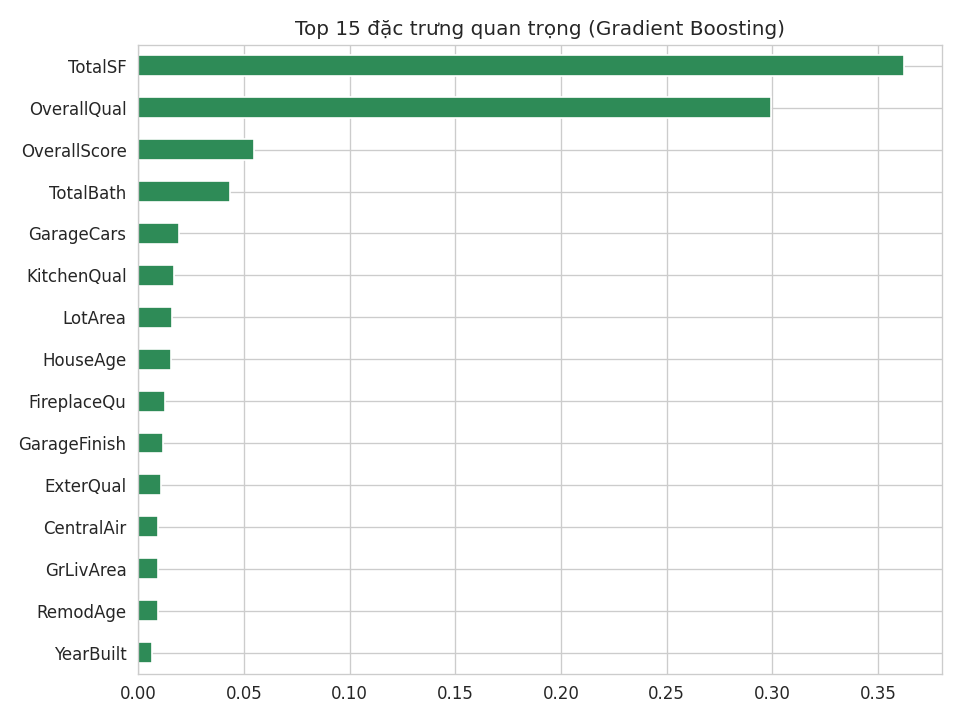

Values plotted in this chart, from the file beside it:
feature, importance
TotalSF, 0.3622
OverallQual, 0.2995
OverallScore, 0.05498
TotalBath, 0.04321
GarageCars, 0.01949
KitchenQual, 0.01676
LotArea, 0.01582
HouseAge, 0.01541
FireplaceQu, 0.01256
GarageFinish, 0.01151
ExterQual, 0.01085
CentralAir, 0.009569
GrLivArea, 0.009529
RemodAge, 0.00932
YearBuilt, 0.00644
1stFlrSF, 0.00636
BsmtFinSF1, 0.006043
TotalPorchSF, 0.005009
GarageCond, 0.005007
YearRemodAdd, 0.004924
GarageArea, 0.004668
MSZoning_RM, 0.004093
GarageYrBlt, 0.00392
GarageQual, 0.003675
BsmtQual, 0.003558
BsmtUnfSF, 0.003108
Neighborhood_Crawfor, 0.002803
LotFrontage, 0.002613
KitchenAbvGr, 0.002527
MSZoning_RL, 0.002462
TotalBsmtSF, 0.002462
OverallCond, 0.002011
BsmtExposure, 0.001991
2ndFlrSF, 0.001902
Neighborhood_OldTown, 0.001874
SaleCondition_Normal, 0.001759
Exterior1st_BrkComm, 0.001498
Neighborhood_IDOTRR, 0.001452
Functional_Typ, 0.001412
BsmtFinType1, 0.00108
GarageType_Detchd, 0.001073
MSSubClass_30, 0.001048
Exterior1st_BrkFace, 0.0009963
OpenPorchSF, 0.0008236
SaleCondition_Partial, 0.0008212
EnclosedPorch, 0.0008165
MoSold_2, 0.0007812
ScreenPorch, 0.0007507
Fireplaces, 0.0007431
Condition1_Norm, 0.0006666
TotRmsAbvGrd, 0.0006272
PavedDrive, 0.0006241
LotConfig_CulDSac, 0.0006232
SaleCondition_Family, 0.0006131
HeatingQC, 0.0005877
MasVnrArea, 0.0005247
Neighborhood_ClearCr, 0.0004932
Neighborhood_StoneBr, 0.000489
MoSold_12, 0.000409
Street_Pave, 0.0003971
... 187 more rows
